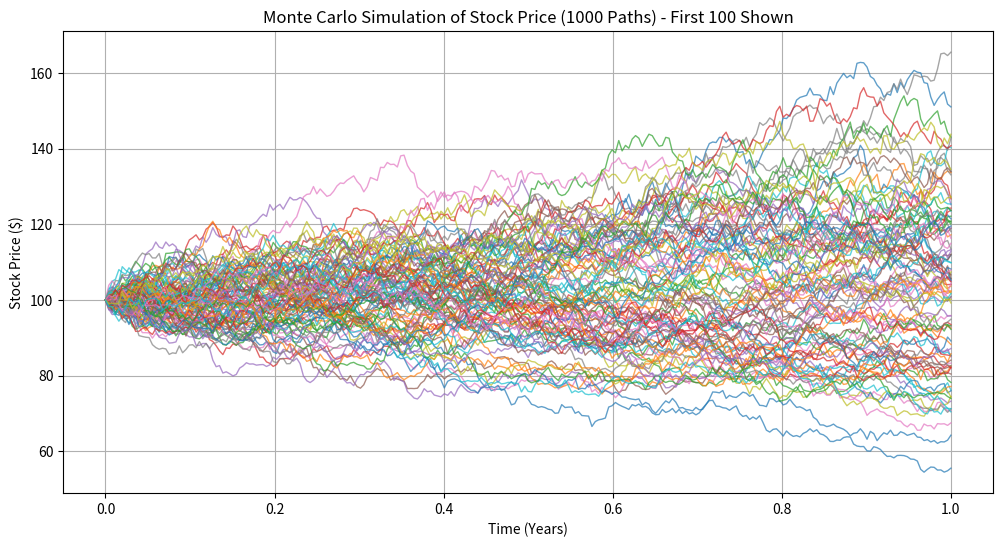
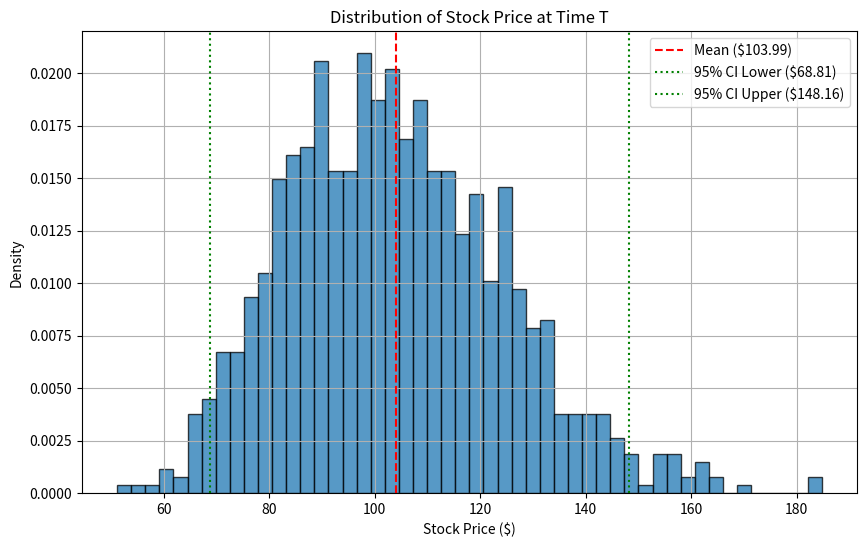

These charts were generated, in order, by the following Python code:
import numpy as np
import matplotlib.pyplot as plt


def geometric_brownian_motion(S0, mu, sigma, T, N):
    """
    模拟几何布朗运动路径
    Parameters:
    S0 : float - 初始价格
    mu : float - 漂移率（年化）
    sigma : float - 波动率（年化）
    T : float - 总时间（年）
    N : int - 时间步数
    Returns:
    t : array - 时间点
    S : array - 模拟的价格路径
    """
    dt = T / N
    t = np.linspace(0, T, N + 1)
    # 生成布朗路径 W_t: W_{t+dt} = W_t + sqrt(dt) * N(0,1)
    W = np.cumsum(np.random.standard_normal(N + 1) * np.sqrt(dt))
    W[0] = 0  # 初始维纳过程为0

    # 代入解析解公式
    drift = (mu - 0.5 * sigma ** 2) * t
    diffusion = sigma * W
    S = S0 * np.exp(drift + diffusion)

    return t, S


# 参数设置
S0 = 100.0  # 初始股价
mu = 0.05  # 期望年收益率 (5%)
sigma = 0.2  # 年波动率 (20%)
T = 1.0  # 模拟1年
N = 252  # 模拟252个交易日（假设一年有252个交易日）

# 模拟一条路径
t, S = geometric_brownian_motion(S0, mu, sigma, T, N)
#
# # 绘图
# plt.figure(figsize=(10, 6))
# plt.plot(t, S)
# plt.title('Geometric Brownian Motion - Stock Price Simulation')
# plt.xlabel('Time (Years)')
# plt.ylabel('Stock Price ($)')
# plt.grid(True)
# plt.show()


def mc_stock_price(S0, mu, sigma, T, N, num_simulations):
    """
    使用几何布朗运动和蒙特卡罗方法模拟多条股票价格路径
    Parameters:
    ... (同GBM参数)
    num_simulations : int - 模拟路径数量
    Returns:
    t : array - 时间点
    all_paths : ndarray - 所有模拟路径 (num_simulations x (N+1))
    """
    dt = T / N
    t = np.linspace(0, T, N + 1)
    # 初始化所有路径 [模拟数量, 时间步数+1]
    all_paths = np.zeros((num_simulations, N + 1))
    all_paths[:, 0] = S0  # 所有路径的起点都是S0

    # 生成随机数并计算每条路径
    for i in range(num_simulations):
        # 生成每个时间步的随机冲击 - 标准正态分布
        Z = np.random.standard_normal(N)
        # 计算每个时间步的收益率 (对数空间)
        daily_returns = (mu - 0.5 * sigma ** 2) * dt + sigma * np.sqrt(dt) * Z
        # 计算累计收益 (从S0开始)
        all_paths[i, 1:] = S0 * np.exp(np.cumsum(daily_returns))

    return t, all_paths


# 参数设置
num_simulations = 1000  # 模拟1000次
t, paths = mc_stock_price(S0, mu, sigma, T, N, num_simulations)

# 绘制前100条路径
plt.figure(figsize=(12, 6))
for i in range(100):
    plt.plot(t, paths[i], lw=1, alpha=0.7)
plt.title(f'Monte Carlo Simulation of Stock Price ({num_simulations} Paths) - First 100 Shown')
plt.xlabel('Time (Years)')
plt.ylabel('Stock Price ($)')
plt.grid(True)
plt.show()

# 计算在时间T的股价分布，并计算其均值和95%置信区间
final_prices = paths[:, -1]
mean_final_price = np.mean(final_prices)
ci_low = np.percentile(final_prices, 2.5)
ci_high = np.percentile(final_prices, 97.5)

print(f"模拟 {num_simulations} 次后，在时间 T={T} 年时：")
print(f"股票价格均值: ${mean_final_price:.2f}")
print(f"95% 置信区间: [${ci_low:.2f}, ${ci_high:.2f}]")

# 绘制T时刻的价格分布直方图
plt.figure(figsize=(10, 6))
plt.hist(final_prices, bins=50, density=True, alpha=0.75, edgecolor='black')
plt.axvline(mean_final_price, color='r', linestyle='--', label=f'Mean (${mean_final_price:.2f})')
plt.axvline(ci_low, color='g', linestyle=':', label=f'95% CI Lower (${ci_low:.2f})')
plt.axvline(ci_high, color='g', linestyle=':', label=f'95% CI Upper (${ci_high:.2f})')
plt.title('Distribution of Stock Price at Time T')
plt.xlabel('Stock Price ($)')
plt.ylabel('Density')
plt.legend()
plt.grid(True)
plt.show()